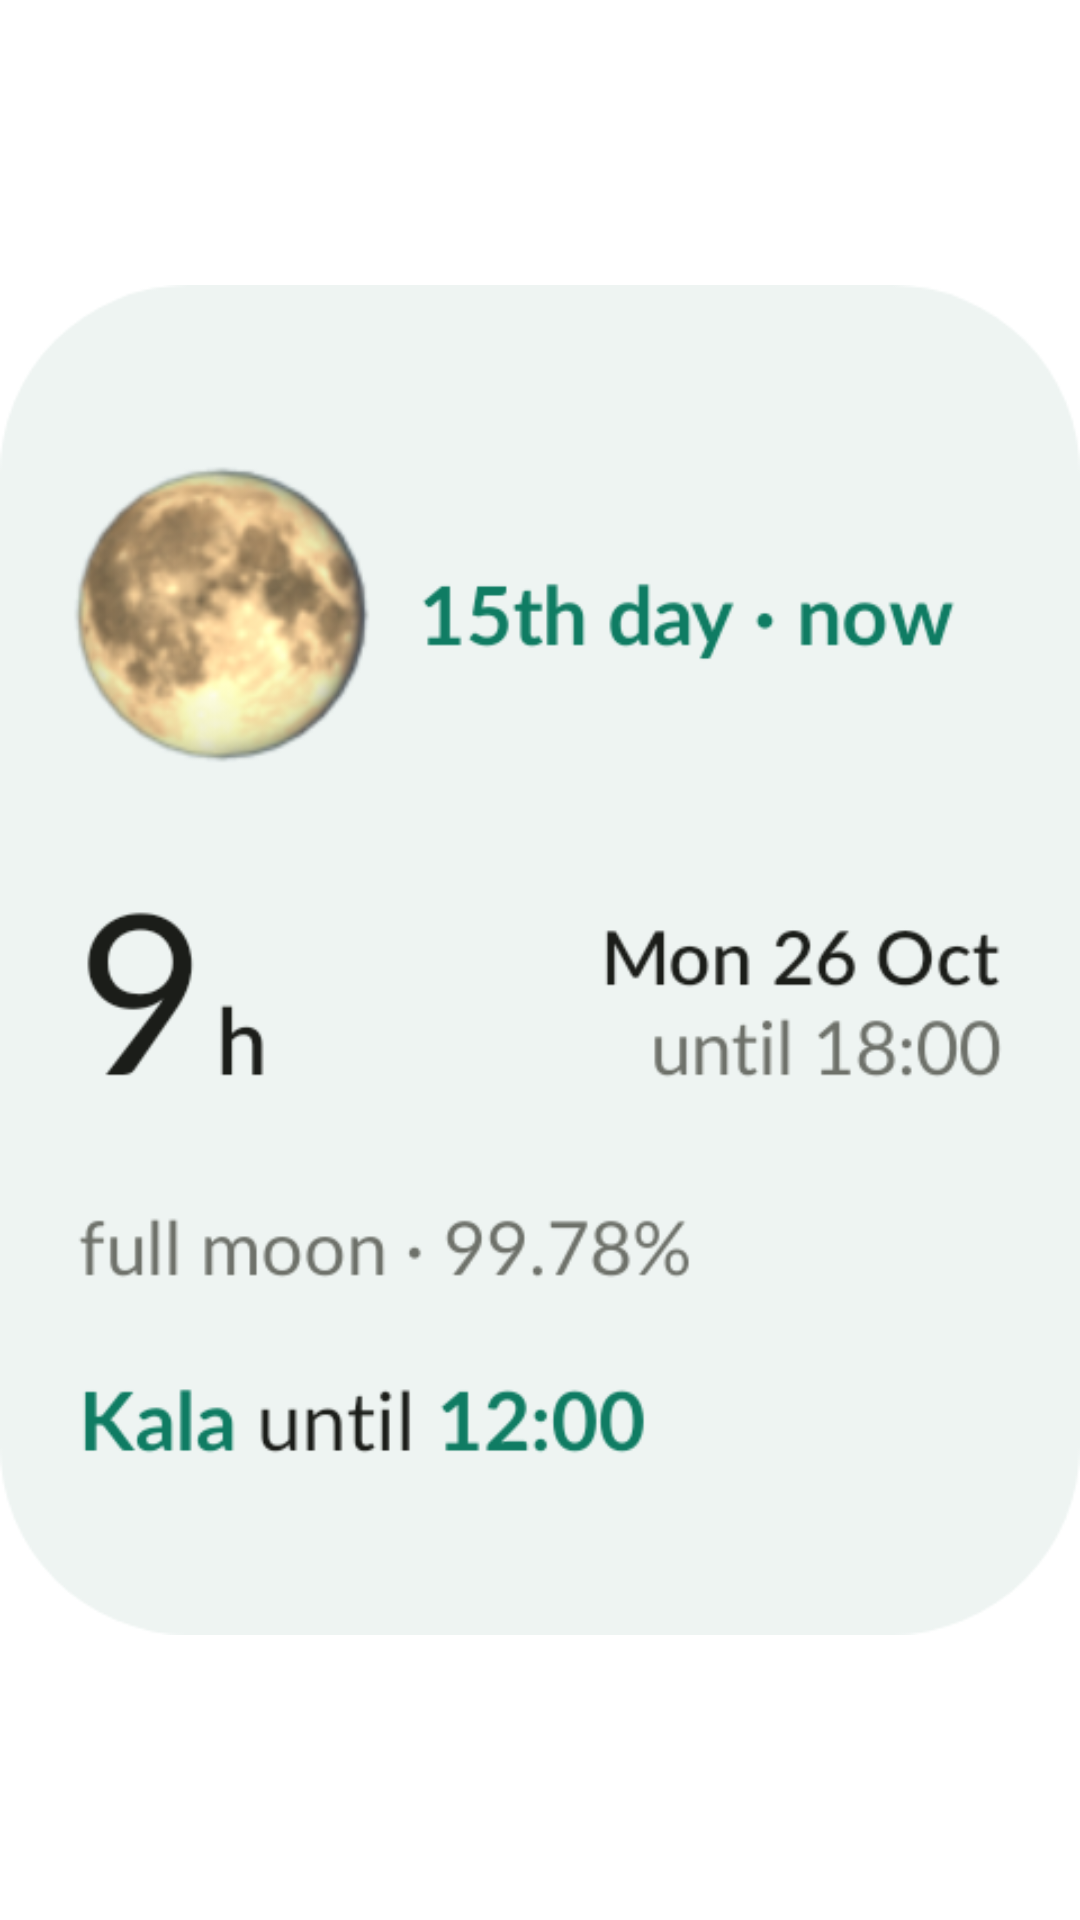

Reconstruct the res/layout file that produces this screen, plus the resources it refers to.
<!-- AndroidManifest.xml: application theme AppTheme -->
<!-- res/layout/widget_preview_s.xml -->
<?xml version="1.0" encoding="utf-8"?>
<ImageView xmlns:android="http://schemas.android.com/apk/res/android" android:layout_width="match_parent" android:layout_height="match_parent" android:scaleType="fitCenter" android:src="@drawable/widget_preview_s" />
<!-- resources referenced by this layout -->
<resources>
  <!-- drawable widget_preview_s (drawable) -->
  <?xml version="1.0" encoding="utf-8"?>
  <layer-list xmlns:android="http://schemas.android.com/apk/res/android">
      <item>
          <shape android:shape="rectangle">
              <solid android:color="#ffffff" />
              <corners android:radius="22dp" />
              <size android:width="120dp" android:height="120dp" />
          </shape>
      </item>
      <item android:left="14dp" android:top="14dp" android:width="36dp" android:height="36dp">
          <bitmap android:src="@drawable/moon_nasa" android:gravity="fill" />
      </item>
      <item android:left="14dp" android:top="62dp" android:width="60dp" android:height="8dp">
          <shape android:shape="rectangle"><solid android:color="#0f7c63" /><corners android:radius="4dp" /></shape>
      </item>
      <item android:left="14dp" android:top="78dp" android:width="90dp" android:height="14dp">
          <shape android:shape="rectangle"><solid android:color="#1b1d19" /><corners android:radius="4dp" /></shape>
      </item>
      <item android:left="14dp" android:top="98dp" android:width="70dp" android:height="8dp">
          <shape android:shape="rectangle"><solid android:color="#d7d4c9" /><corners android:radius="4dp" /></shape>
      </item>
  </layer-list>
  <style name="AppTheme" parent="Theme.AppCompat.DayNight.DarkActionBar">
          
          <item name="colorPrimary">@color/colorPrimary</item>
          <item name="colorPrimaryDark">@color/colorPrimaryDark</item>
          <item name="colorAccent">@color/colorAccent</item>
          
          <item name="android:windowBackground">@color/dg_navbar</item>
          <item name="android:statusBarColor">@color/dg_navbar</item>
          <item name="android:windowLightStatusBar">@bool/dg_light_bar</item>
      </style>
  <color name="dg_navbar">#ffffff</color>
  <!-- not gathered from this repository: default colours our renderer supplied (Android Studio template values) -->
  <color name="colorPrimary">#FF6200EE</color>
  <color name="colorPrimaryDark">#FF3700B3</color>
  <color name="colorAccent">#FF03DAC5</color>
</resources>
